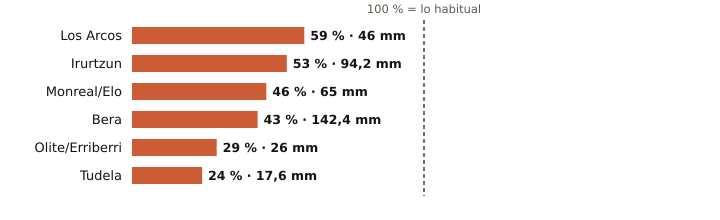

The table this chart was drawn from, first rows:
estacion, provincia, indicativo, mm_otono, referencia_mm, pct, periodo_referencia, hasta, hora
Los Arcos, Navarra, 9171K, 46.0, 77.9, 59, 2009-2025, 2026-11-05, 21
Irurtzun, Navarra, 9274X, 94.2, 178.6, 53, 2010-2025, 2026-11-05, 21
Monreal/Elo, Navarra, 9262P, 65.0, 141.1, 46, 2011-2025, 2026-11-05, 21
Bera, Navarra, 1010X, 142.4, 334.2, 43, 2009-2025, 2026-11-05, 21
Olite/Erriberri, Navarra, 9252X, 26.0, 88.4, 29, 2009-2025, 2026-11-05, 21
Tudela, Navarra, 9302Y, 17.6, 73.8, 24, 2009-2025, 2026-11-05, 21
